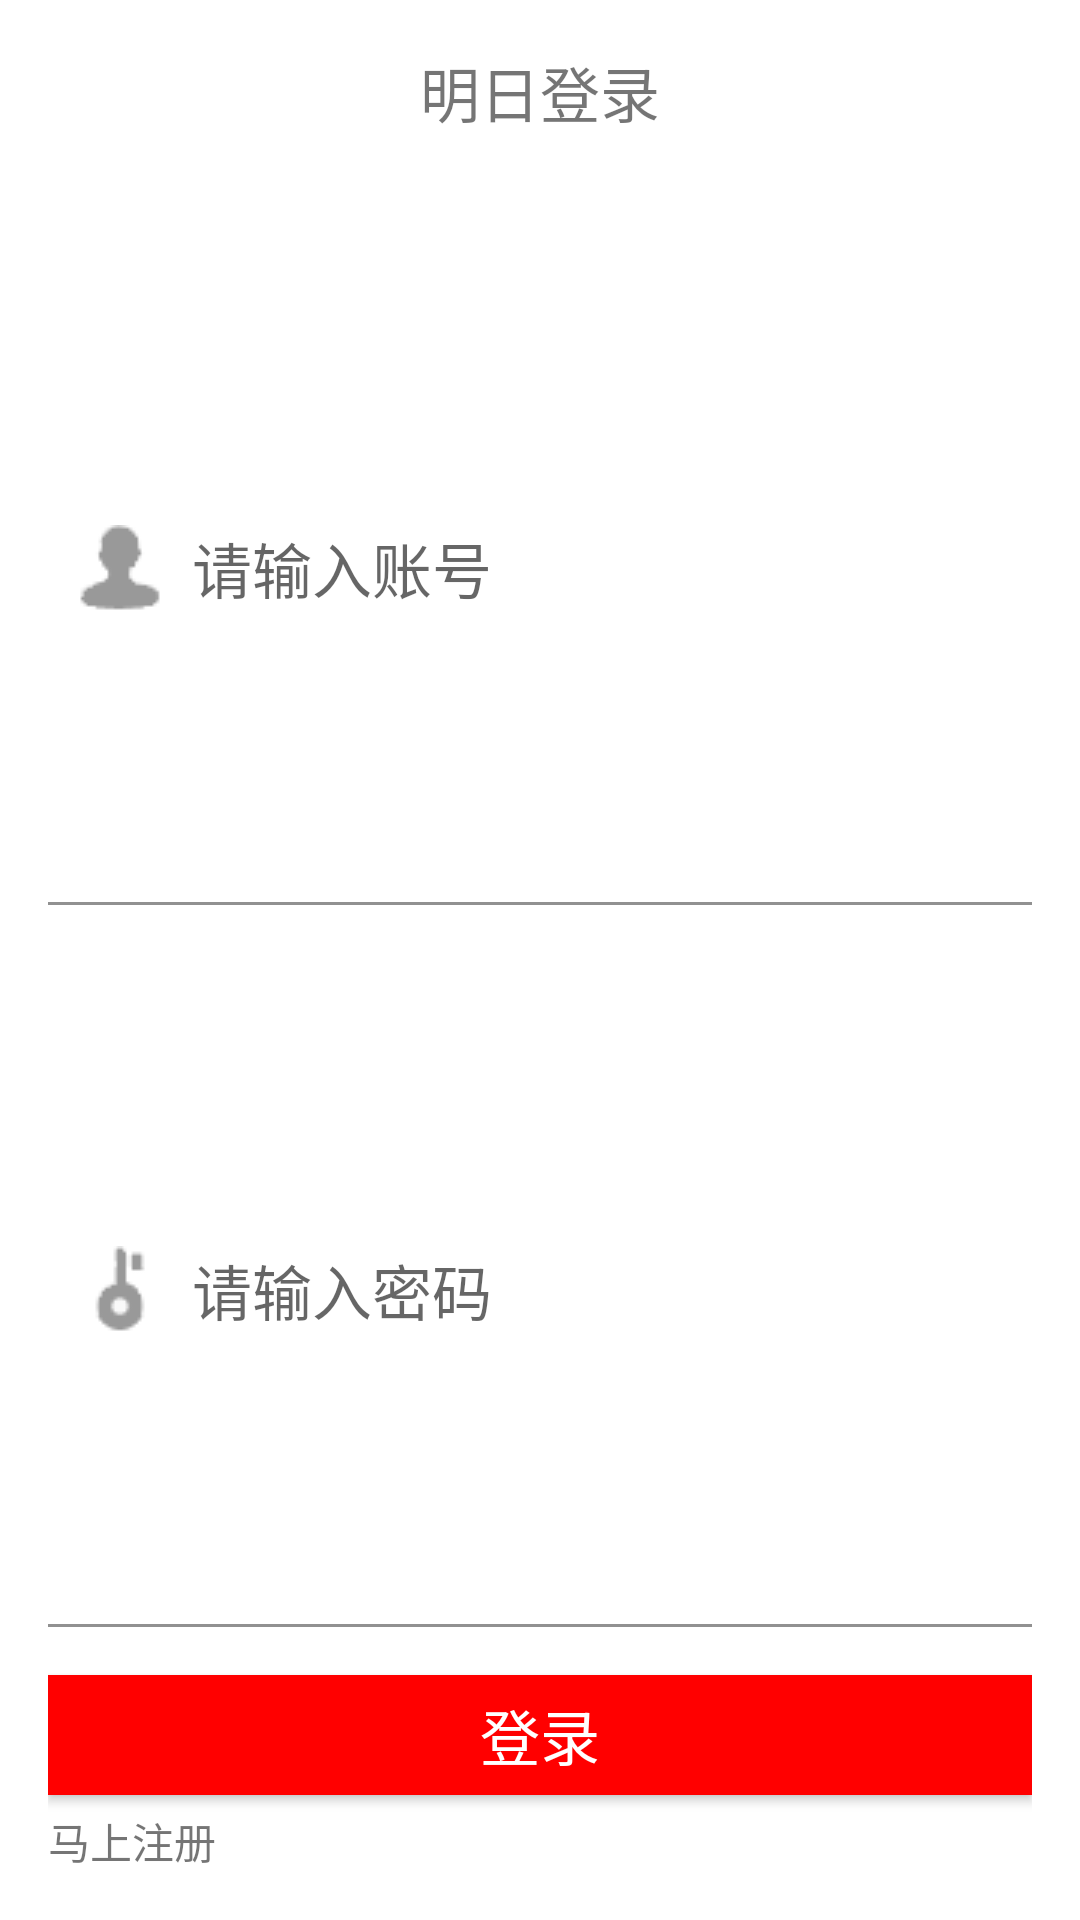

Reconstruct the res/layout file that produces this screen, plus the resources it refers to.
<!-- AndroidManifest.xml: application theme AppTheme -->
<!-- res/layout/dialog_login.xml -->
<?xml version="1.0" encoding="utf-8"?>
<LinearLayout xmlns:android="http://schemas.android.com/apk/res/android"
    android:orientation="vertical" android:layout_width="match_parent"
    android:background="@color/white"
    android:padding="@dimen/dp_16"
    android:layout_height="match_parent">

    <TextView
        android:id="@+id/textView3"
        android:layout_width="match_parent"
        android:layout_height="wrap_content"
        android:gravity="center"
        android:layout_marginBottom="@dimen/dp_16"
        android:textSize="@dimen/sp_20"
        android:text="明日登录" />

    <EditText
        android:id="@+id/mr_user"
        android:layout_width="match_parent"
        android:layout_height="wrap_content"
        style="@style/Mine_Text_Style"
        android:layout_marginTop="@dimen/dp_16"
        android:hint="请输入账号"
        android:drawableLeft="@drawable/user"
        android:drawablePadding="@dimen/dp_10"
        android:textSize="@dimen/sp_20"
        android:background="@drawable/line_edittext"
        android:lines="1"
        />

    <EditText
        android:id="@+id/mr_password"
        android:layout_width="match_parent"
        android:layout_height="wrap_content"
        style="@style/Mine_Text_Style"
        android:layout_marginTop="@dimen/dp_16"
        android:drawableLeft="@drawable/pwd"
        android:drawablePadding ="@dimen/dp_10"
        android:background="@drawable/line_edittext"
        android:inputType="textPassword"
        android:hint="请输入密码"
        android:lines="1"
        android:textSize="@dimen/sp_20"
        />

    <Button
        android:id="@+id/mr_login"
        android:layout_width="match_parent"
        android:layout_height="@dimen/dp_40"
        android:background="@drawable/add_thing_btn_selector"
        android:textColor="@color/white"
        android:layout_marginTop="@dimen/dp_16"
        android:textSize="@dimen/sp_20"
        android:text="登录" />

    <TextView
    android:id="@+id/textView4"
    android:layout_width="match_parent"
    android:layout_height="wrap_content"
    android:layout_marginTop="@dimen/dp_5"
    android:text="马上注册" />
</LinearLayout>
<!-- resources referenced by this layout -->
<resources>
  <color name="white">#FFFFFF</color>
  <dimen name="dp_10">10dp</dimen>
  <dimen name="dp_16">16dp</dimen>
  <dimen name="dp_40">40dp</dimen>
  <dimen name="dp_5">5dp</dimen>
  <dimen name="sp_20">20sp</dimen>
  <!-- drawable add_thing_btn_selector (drawable-xxhdpi) -->
  <?xml version="1.0" encoding="utf-8"?>
  <selector xmlns:android="http://schemas.android.com/apk/res/android">
      <item android:state_pressed="false">
          <shape android:shape="rectangle">
              <solid android:color="@color/red"/>
          </shape>
      </item>
      <item android:state_pressed="true">
          <shape android:shape="rectangle">
              <solid android:color="@color/button_down_red"/>
          </shape>
      </item>
  </selector>
  <!-- drawable line_edittext (drawable) -->
  <?xml version="1.0" encoding="UTF-8"?>
  <layer-list xmlns:android="http://schemas.android.com/apk/res/android">
      
      <item>
          <shape>
              <solid android:color="#919191" />
          </shape>
      </item>
      
      <item android:bottom="1dp">
          <shape>
              <solid android:color="#ffffff" />
              <padding android:bottom="10dp"
                  android:left="10dp"
                  android:right="10dp"
                  android:top="10dp" />
          </shape>
      </item>
  </layer-list>
  <!-- drawable pwd: png bitmap (drawable-mdpi, 3450 bytes) -->
  <!-- drawable user: png bitmap (drawable-mdpi, 3539 bytes) -->
  <style name="Mine_Text_Style">
          <item name="android:layout_width">@dimen/dp_0</item>
          <item name="android:layout_weight">1</item>
          <item name="android:layout_height">wrap_content</item>
          <item name="android:textColor">@color/black</item>
          <item name="android:textSize">@dimen/sp_16</item>
          <item name="android:layout_gravity">center_vertical</item>
      </style>
  <style name="AppTheme" parent="Theme.AppCompat.Light.NoActionBar">
          <item name="colorPrimary">@color/colorPrimary</item>
          <item name="colorPrimaryDark">@color/colorPrimaryDark</item>
          <item name="colorAccent">@color/colorAccent</item>
      </style>
  <color name="red">#FF0000</color>
  <color name="button_down_red">#cc0808</color>
  <dimen name="dp_0">0dp</dimen>
  <color name="black">#000000</color>
  <dimen name="sp_16">16sp</dimen>
  <color name="colorPrimary">#d01716</color>
  <color name="colorPrimaryDark">#d2050c</color>
  <color name="colorAccent">#c41411</color>
</resources>
